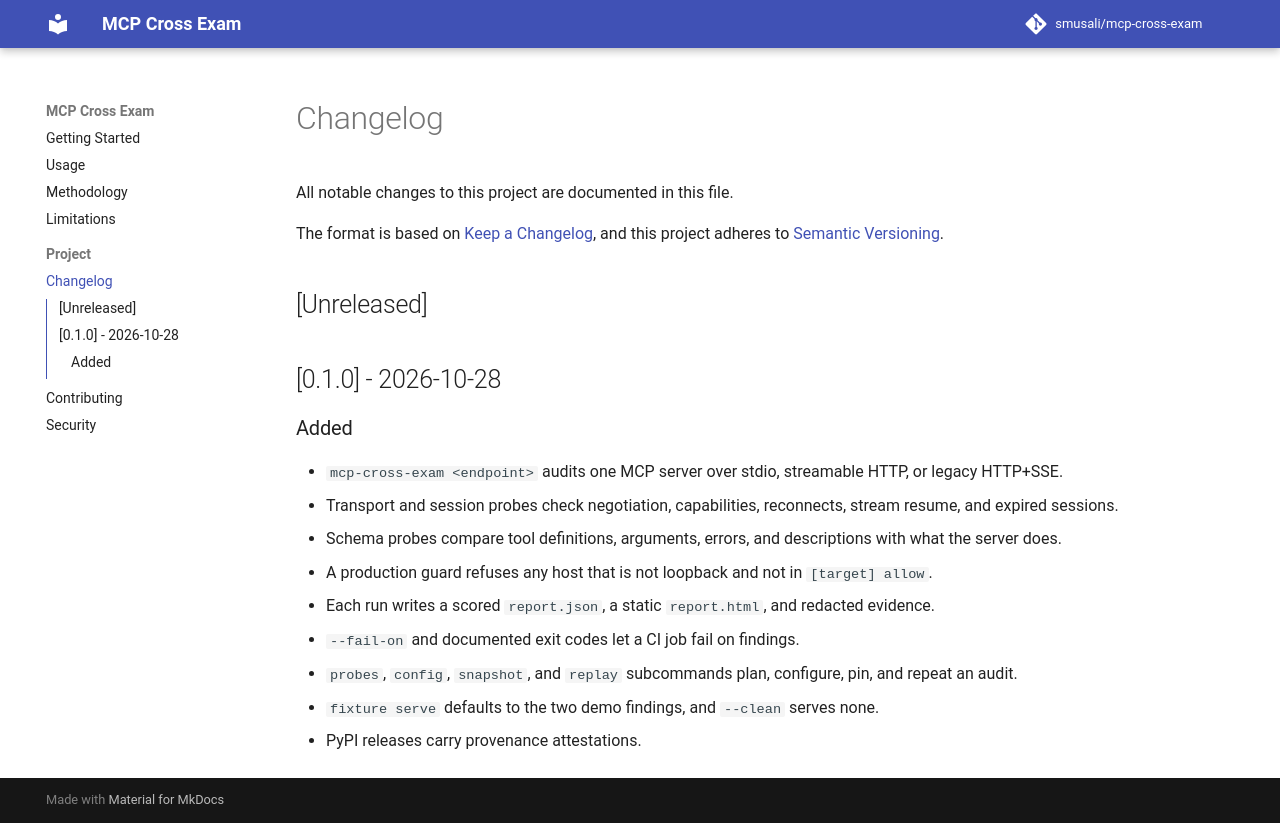

repository: smusali/mcp-cross-exam · page: dev/CHANGELOG/index.html · generator: mkdocs

# Changelog

All notable changes to this project are documented in this file.

The format is based on [Keep a Changelog](https://keepachangelog.com/en/1.1.0/),
and this project adheres to [Semantic Versioning](https://semver.org/spec/v2.0.0.html).

## [Unreleased]

## [0.1.0] - 2026-10-28

### Added

- `mcp-cross-exam <endpoint>` audits one MCP server over stdio, streamable HTTP, or legacy HTTP+SSE.
- Transport and session probes check negotiation, capabilities, reconnects, stream resume, and expired sessions.
- Schema probes compare tool definitions, arguments, errors, and descriptions with what the server does.
- A production guard refuses any host that is not loopback and not in `[target] allow`.
- Each run writes a scored `report.json`, a static `report.html`, and redacted evidence.
- `--fail-on` and documented exit codes let a CI job fail on findings.
- `probes`, `config`, `snapshot`, and `replay` subcommands plan, configure, pin, and repeat an audit.
- `fixture serve` defaults to the two demo findings, and `--clean` serves none.
- PyPI releases carry provenance attestations.
